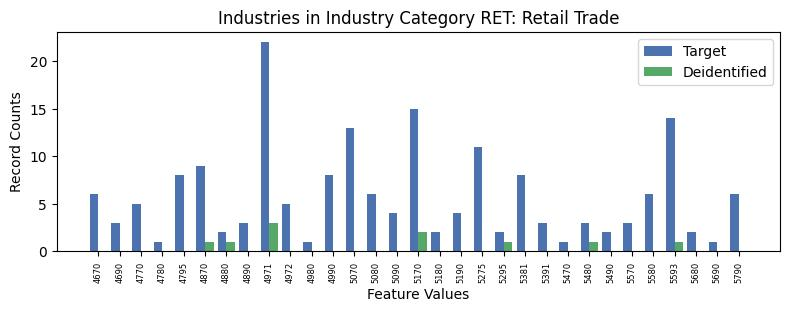

Values plotted in this chart, from the file beside it:
, INDP, count_target, count_deidentified
26, 4670, 6, 0.0
4, 4690, 3, 0.0
13, 4770, 5, 0.0
27, 4780, 1, 0.0
14, 4795, 8, 0.0
20, 4870, 9, 1.0
29, 4880, 2, 1.0
25, 4890, 3, 0.0
2, 4971, 22, 3.0
21, 4972, 5, 0.0
24, 4980, 1, 0.0
7, 4990, 8, 0.0
9, 5070, 13, 0.0
3, 5080, 6, 0.0
23, 5090, 4, 0.0
0, 5170, 15, 2.0
10, 5180, 2, 0.0
5, 5190, 4, 0.0
1, 5275, 11, 0.0
22, 5295, 2, 1.0
18, 5381, 8, 0.0
8, 5391, 3, 0.0
30, 5470, 1, 0.0
17, 5480, 3, 1.0
19, 5490, 2, 0.0
15, 5570, 3, 0.0
11, 5580, 6, 0.0
6, 5593, 14, 1.0
28, 5680, 2, 0.0
12, 5690, 1, 0.0
16, 5790, 6, 0.0
